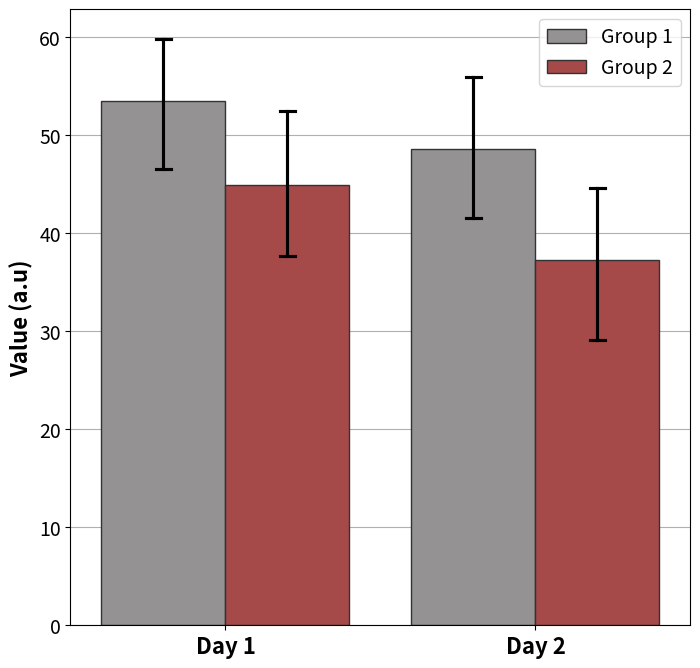

Write Python code to recreate this figure.
import matplotlib.pyplot as plt
import numpy as np
import seaborn as sns

# Color codes
color_codes = ['#959191', '#b43a3a', '#200d75', '#1f460a', '#4e0e77']

# Define data
data = {
    'Day 1': {
        'Group 1': np.random.randint(0, 100, 12),  
        'Group 2': np.random.randint(0, 100, 12)  
    },
    'Day 2': {
        'Group 1': np.random.randint(0, 100, 12),  
        'Group 2': np.random.randint(0, 100, 12)
    },
    # Add more days or groups here, and they will be included automatically
}

# Prepare data for plotting
value_data = []
group1_labels = []
group2_labels = []

for day, groups in data.items():
    for group, values in groups.items():
        value_data.extend(values)  # Add values to the main data list
        group1_labels.extend([day] * len(values))  # Add the day label
        group2_labels.extend([group] * len(values))  # Add the group label

# Use predefined colors
unique_groups = list(set(group2_labels))
palette = {group: color_codes[i % len(color_codes)] for i, group in enumerate(unique_groups)}

# Create the plot
fig, ax = plt.subplots(figsize=[8, 8])
sns.barplot(
    x=group1_labels, y=value_data, hue=group2_labels, ax=ax,
    capsize=0.1, errorbar=('ci', 68), lw=1, edgecolor=".2", palette=palette, errcolor='black'
)

# Plot
ax.set_ylabel('Value (a.u)', fontsize=16, fontweight='bold')
ax.tick_params(axis='x', labelsize=16)
ax.tick_params(axis='y', labelsize=14)
for label in ax.get_xticklabels():
    label.set_fontweight('bold')
ax.legend(prop={'size': 14})
ax.grid(axis='y')
ax.set(axisbelow=True)

plt.savefig("....\Data.png",dpi=250)

plt.show()
